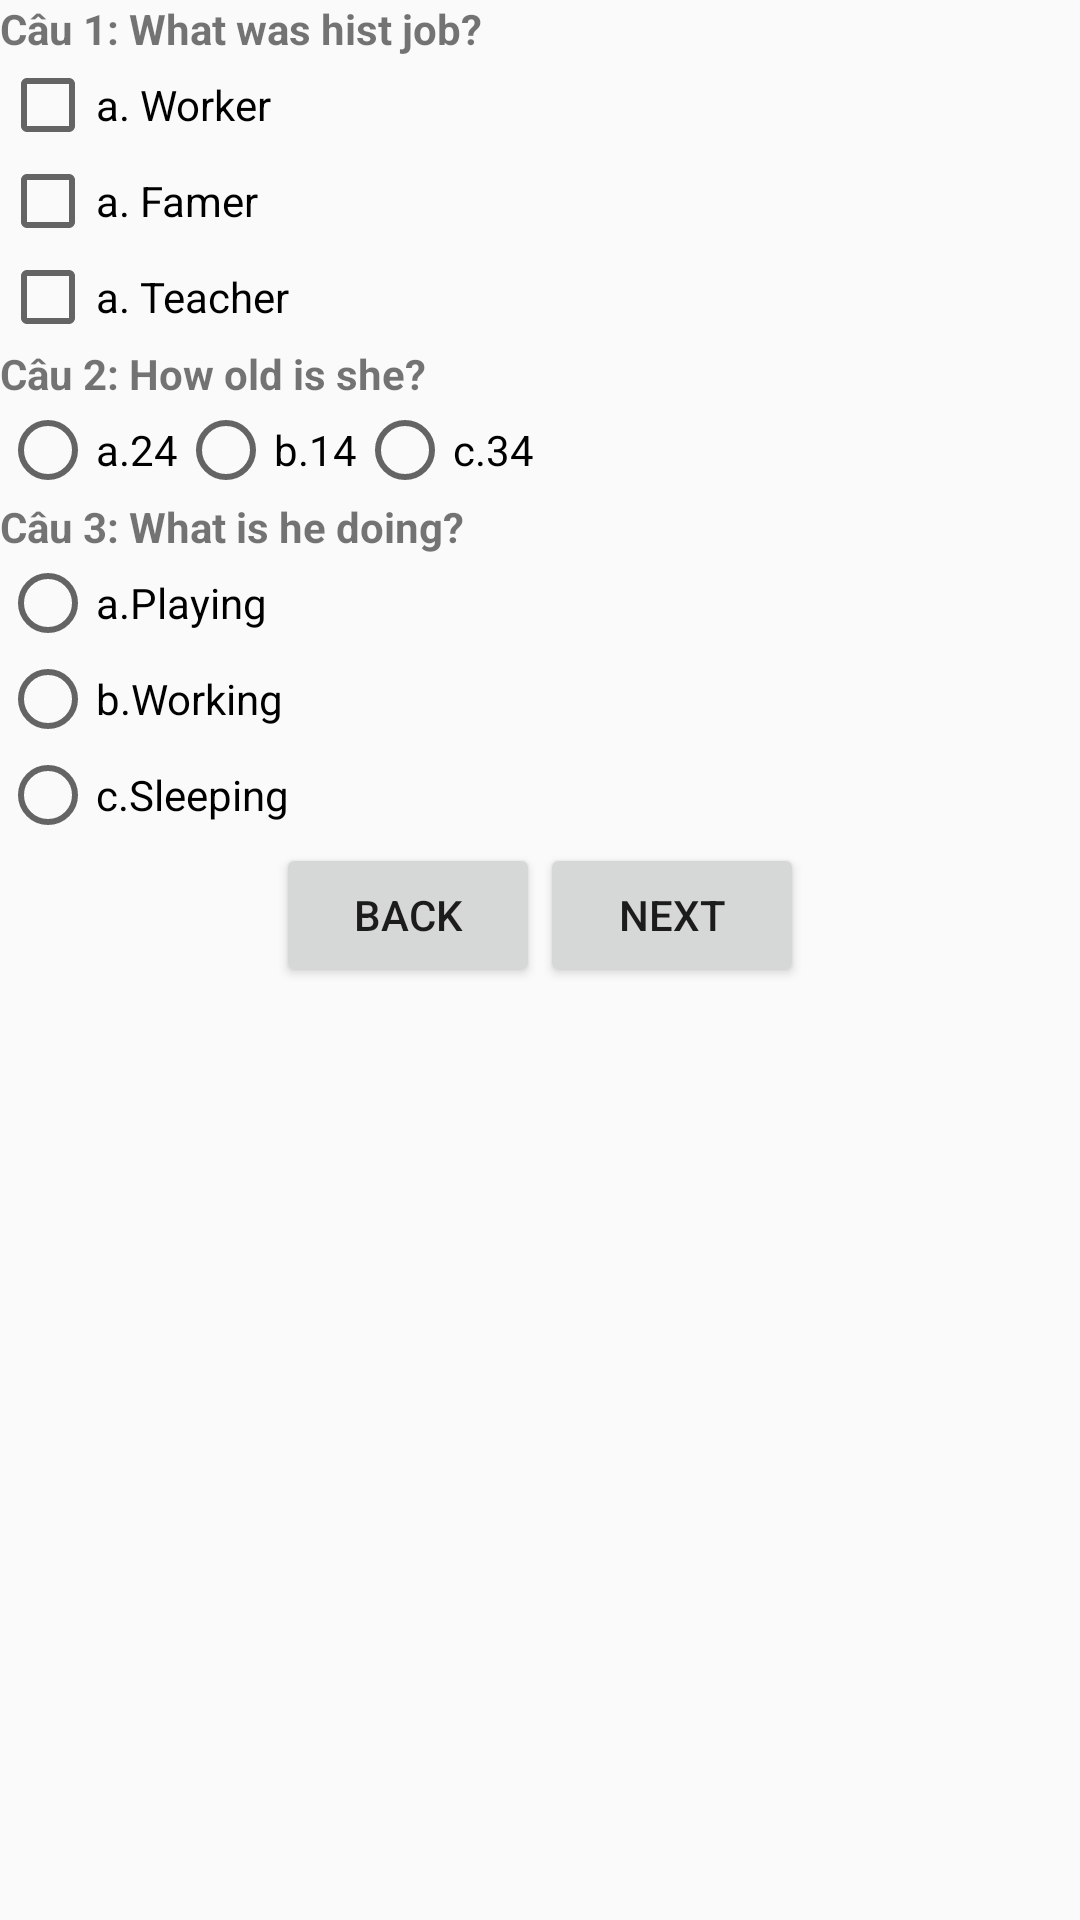

The Android layout XML behind this screen, and the referenced resources:
<!-- AndroidManifest.xml: application theme Theme.AppCompat.Light.NoActionBar -->
<!-- res/layout/activity_test_quiz.xml -->
<?xml version="1.0" encoding="utf-8"?>
<LinearLayout xmlns:android="http://schemas.android.com/apk/res/android"
    xmlns:tools="http://schemas.android.com/tools"
    android:layout_width="match_parent"
    android:layout_height="match_parent"
    android:orientation="vertical"
    tools:context=".TestQuizActivity">

    <TextView
        android:layout_width="match_parent"
        android:layout_height="wrap_content"
        android:text="Câu 1: What was hist job?"
        android:textStyle="bold" />

    <CheckBox
        android:layout_width="wrap_content"
        android:layout_height="wrap_content"
        android:text="a. Worker" />

    <CheckBox
        android:layout_width="wrap_content"
        android:layout_height="wrap_content"
        android:text="a. Famer" />

    <CheckBox
        android:layout_width="wrap_content"
        android:layout_height="wrap_content"
        android:text="a. Teacher" />

    <TextView
        android:layout_width="match_parent"
        android:layout_height="wrap_content"
        android:text="Câu 2: How old is she?"
        android:textStyle="bold" />

    <RadioGroup
        android:layout_width="match_parent"
        android:layout_height="wrap_content"
        android:orientation="horizontal">

        <RadioButton
            android:layout_width="wrap_content"
            android:layout_height="wrap_content"
            android:text="a.24" />

        <RadioButton
            android:layout_width="wrap_content"
            android:layout_height="wrap_content"
            android:text="b.14" />

        <RadioButton
            android:layout_width="wrap_content"
            android:layout_height="wrap_content"
            android:text="c.34" />
    </RadioGroup>

    <TextView
        android:layout_width="match_parent"
        android:layout_height="wrap_content"
        android:text="Câu 3: What is he doing?"
        android:textStyle="bold" />

    <RadioGroup
        android:layout_width="match_parent"
        android:layout_height="wrap_content"
        android:orientation="vertical">

        <RadioButton
            android:layout_width="wrap_content"
            android:layout_height="wrap_content"
            android:text="a.Playing" />

        <RadioButton
            android:layout_width="wrap_content"
            android:layout_height="wrap_content"
            android:text="b.Working" />

        <RadioButton
            android:layout_width="wrap_content"
            android:layout_height="wrap_content"
            android:text="c.Sleeping" />
    </RadioGroup>

    <LinearLayout
        android:layout_width="match_parent"
        android:layout_height="wrap_content"
        android:gravity="center"
        android:orientation="horizontal">

        <Button
            android:layout_width="wrap_content"
            android:layout_height="wrap_content"
            android:text="Back" />

        <Button
            android:layout_width="wrap_content"
            android:layout_height="wrap_content"
            android:text="Next" />
    </LinearLayout>
</LinearLayout>
<!-- resources referenced by this layout -->
<resources>

</resources>
